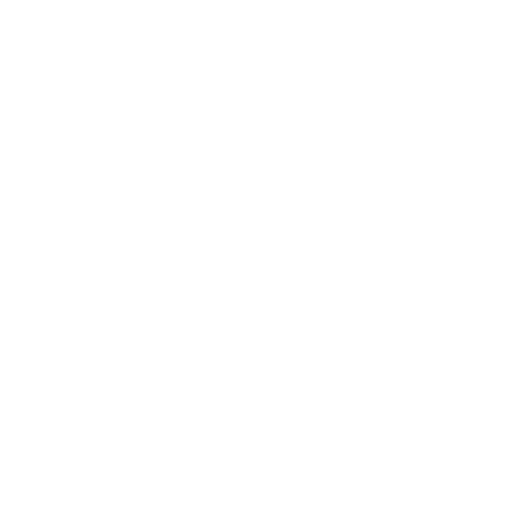
t = 0.00 s
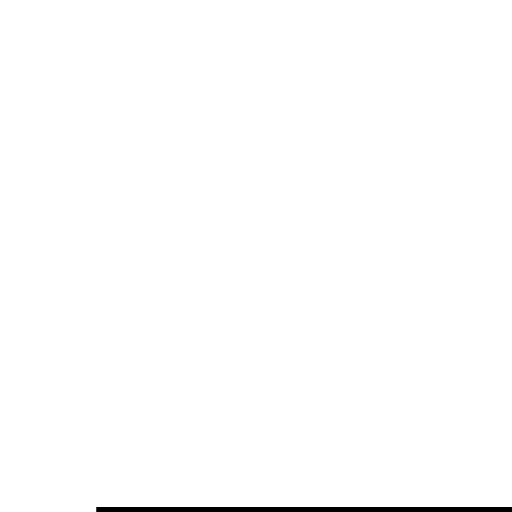
t = 1.22 s
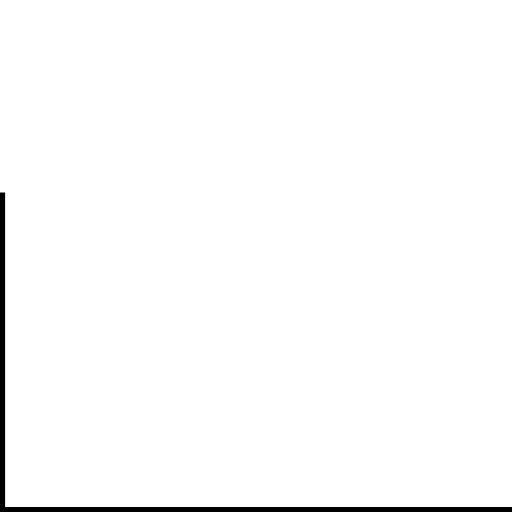
t = 2.44 s
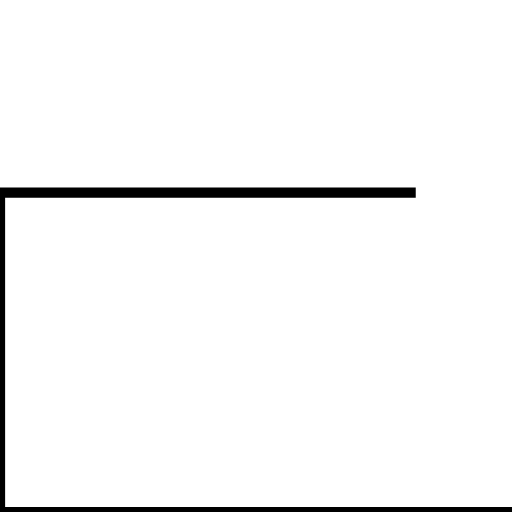
t = 3.65 s
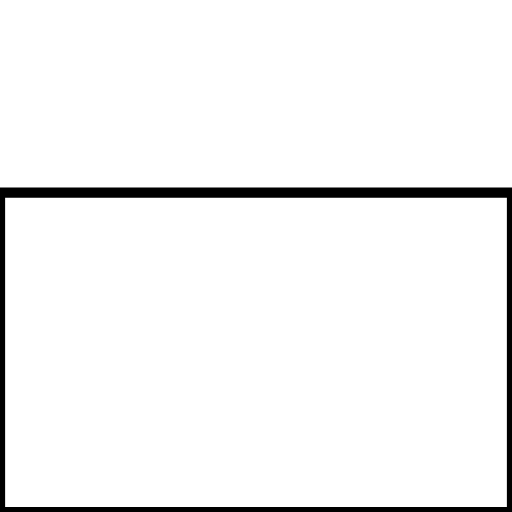
t = 4.87 s

The animated SVG that drew these frames (rendered in a browser with its animation timeline set to each time). Animation: 1 SMIL element (animate=1); one cycle of 4.87 s.

<?xml version='1.0' encoding='utf-8'?>
<svg viewBox="0.0 -6.0 50.0 50.0" version="1.1" xmlns="http://www.w3.org/2000/svg"><rect x="-1000" y="-1000" width="2000" height="2000" stroke="white" fill="white" /><g style="fill:none;stroke:#000000;stroke-width:1"><path d="M 50.0 6.0 L 0.0 6.0 L 0.0 -25.2 L 50.0 -25.2 Z" transform="translate(0.0 38.0)" stroke-dasharray="162.4" stroke-dashoffset="162.4"><animate attributeName="stroke-dashoffset" from="162.4" to="0" dur="4.872s" begin="0s" fill="freeze" /></path></g></svg>
